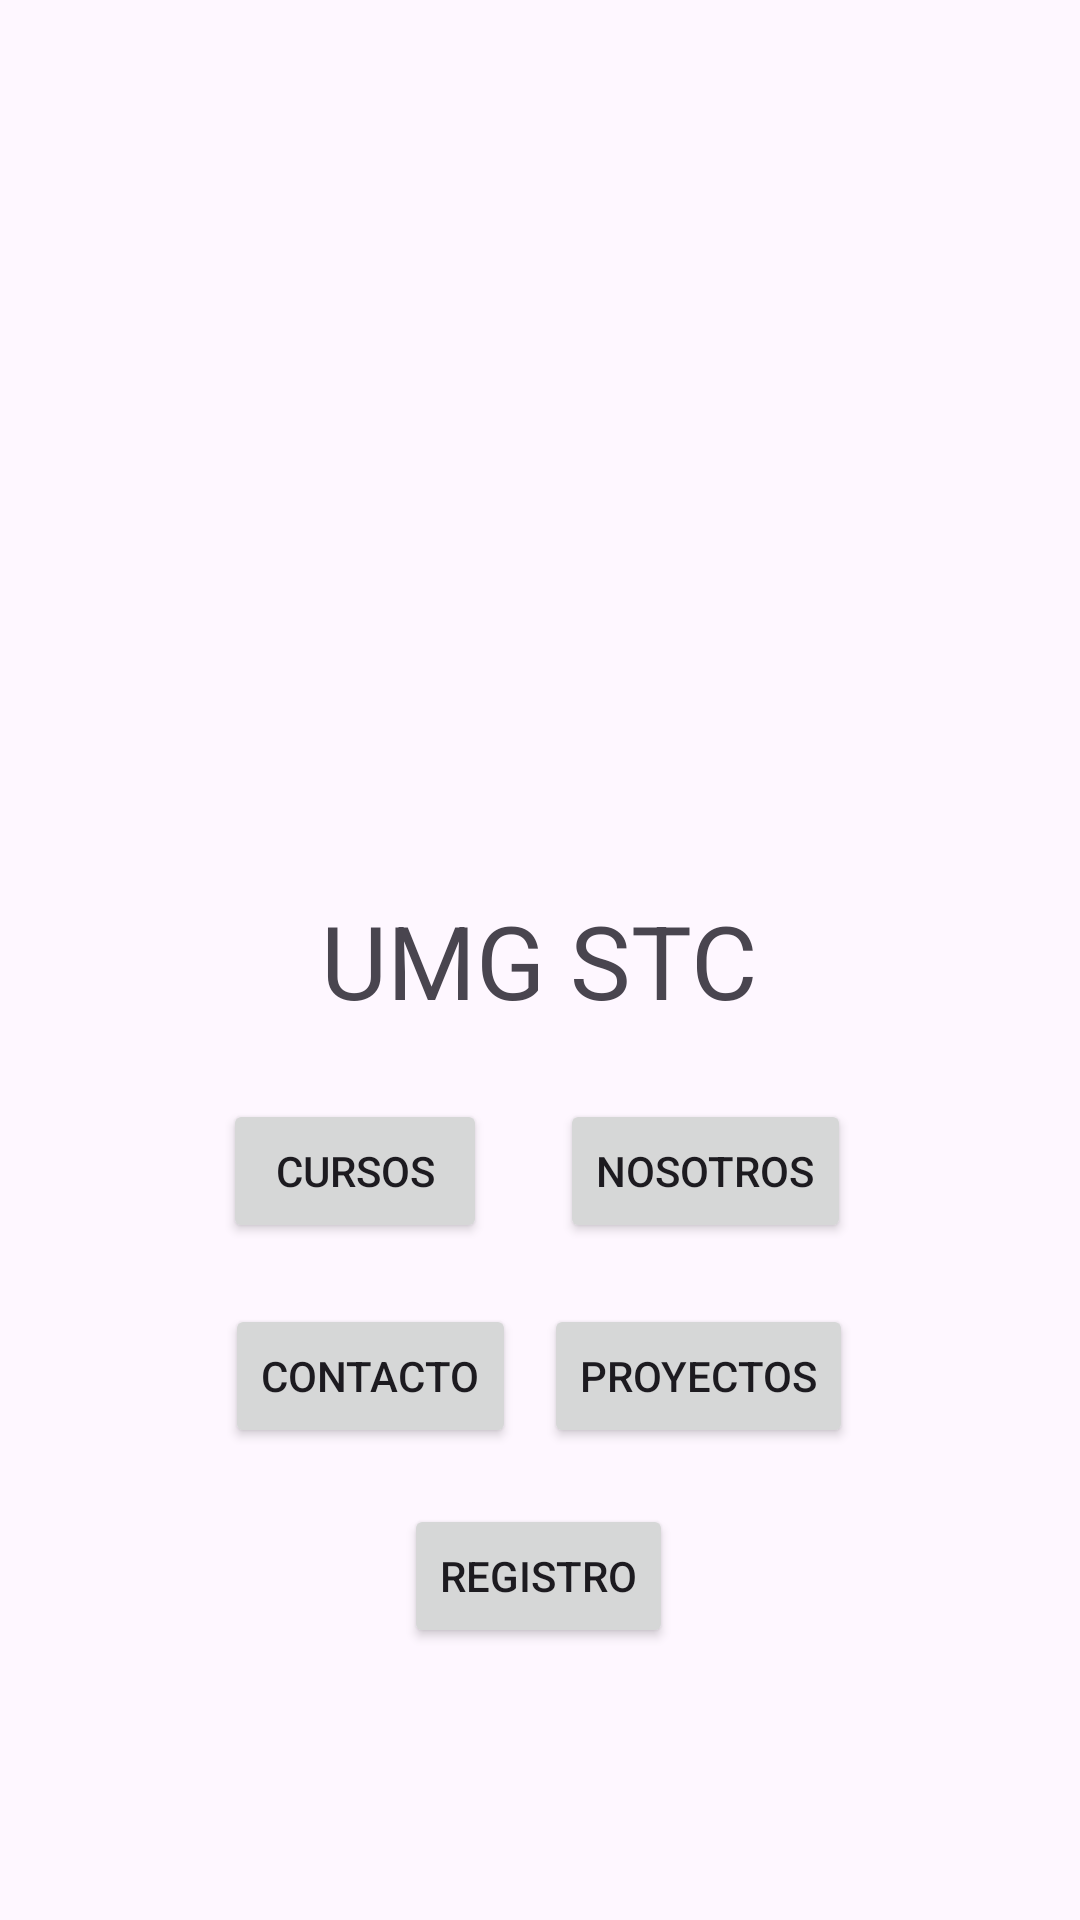

This screen was rendered from an Android layout file. Write that file and the resources it references.
<!-- AndroidManifest.xml: application theme Theme.DesWeb1 -->
<!-- res/layout/activity_main.xml -->
<?xml version="1.0" encoding="utf-8"?>
<androidx.constraintlayout.widget.ConstraintLayout
    xmlns:android="http://schemas.android.com/apk/res/android"
    xmlns:tools="http://schemas.android.com/tools"
    xmlns:app="http://schemas.android.com/apk/res-auto"
    android:layout_width="match_parent"
    android:layout_height="match_parent"
    tools:context=".MainActivity">

    <TextView
        android:id="@+id/textView"
        android:layout_width="wrap_content"
        android:layout_height="wrap_content"
        android:text="UMG STC"
        android:textSize="34sp"
        app:layout_constraintBottom_toBottomOf="parent"
        app:layout_constraintEnd_toEndOf="parent"
        app:layout_constraintHorizontal_bias="0.498"
        app:layout_constraintStart_toStartOf="parent"
        app:layout_constraintTop_toTopOf="parent" />

    <Button
        android:id="@+id/button"
        android:layout_width="wrap_content"
        android:layout_height="wrap_content"
        android:onClick="oncClick"
        android:text="Cursos"
        app:layout_constraintBottom_toBottomOf="parent"
        app:layout_constraintEnd_toEndOf="parent"
        app:layout_constraintHorizontal_bias="0.273"
        app:layout_constraintStart_toStartOf="parent"
        app:layout_constraintTop_toTopOf="parent"
        app:layout_constraintVertical_bias="0.619" />

    <Button
        android:id="@+id/button5"
        android:layout_width="wrap_content"
        android:layout_height="wrap_content"
        android:onClick="oncClick3"
        android:text="Contacto"
        app:layout_constraintBottom_toBottomOf="parent"
        app:layout_constraintEnd_toEndOf="parent"
        app:layout_constraintHorizontal_bias="0.285"
        app:layout_constraintStart_toStartOf="parent"
        app:layout_constraintTop_toTopOf="parent"
        app:layout_constraintVertical_bias="0.734" />

    <ImageView
        android:id="@+id/imageView5"
        android:layout_width="wrap_content"
        android:layout_height="wrap_content"
        app:layout_constraintBottom_toBottomOf="parent"
        app:layout_constraintEnd_toEndOf="parent"
        app:layout_constraintHorizontal_bias="0.0"
        app:layout_constraintStart_toStartOf="parent"
        app:layout_constraintTop_toTopOf="parent"
        app:layout_constraintVertical_bias="0.0"
        app:srcCompat="@drawable/umg" />

    <Button
        android:id="@+id/button6"
        android:layout_width="wrap_content"
        android:layout_height="wrap_content"
        android:text="Proyectos"
        app:layout_constraintBottom_toBottomOf="parent"
        app:layout_constraintEnd_toEndOf="parent"
        app:layout_constraintHorizontal_bias="0.705"
        app:layout_constraintStart_toStartOf="parent"
        app:layout_constraintTop_toTopOf="parent"
        app:layout_constraintVertical_bias="0.734" />

    <Button
        android:id="@+id/button4"
        android:layout_width="wrap_content"
        android:layout_height="wrap_content"
        android:onClick="oncClick2"
        android:text="Nosotros"
        app:layout_constraintBottom_toBottomOf="parent"
        app:layout_constraintEnd_toEndOf="parent"
        app:layout_constraintHorizontal_bias="0.71"
        app:layout_constraintStart_toStartOf="parent"
        app:layout_constraintTop_toTopOf="parent"
        app:layout_constraintVertical_bias="0.619" />

    <Button
        android:id="@+id/button8"
        android:layout_width="wrap_content"
        android:layout_height="wrap_content"
        android:onClick="oncClick4"
        android:text="Registro"
        app:layout_constraintBottom_toBottomOf="parent"
        app:layout_constraintEnd_toEndOf="parent"
        app:layout_constraintHorizontal_bias="0.498"
        app:layout_constraintStart_toStartOf="parent"
        app:layout_constraintTop_toTopOf="parent"
        app:layout_constraintVertical_bias="0.847" />

</androidx.constraintlayout.widget.ConstraintLayout>
<!-- resources referenced by this layout -->
<resources>
  <style name="Theme.DesWeb1" parent="Base.Theme.DesWeb1" />
  <style name="Base.Theme.DesWeb1" parent="Theme.Material3.DayNight.NoActionBar">
          
          
      </style>
</resources>
